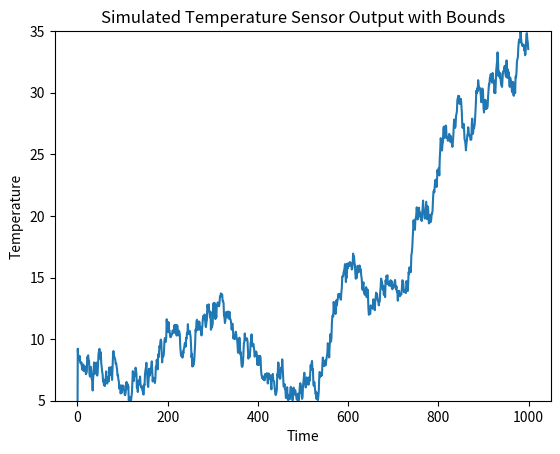

Python code for this plot:
import numpy as np
import matplotlib.pyplot as plt

# Parameters
num_points = 1000  # Number of data points
drift = 0.03  # Drift coefficient
noise_std = 0.5  # Standard deviation of noise
lower_limit = 5  # Lower bound
upper_limit = 35  # Upper bound

# Generate random noise
noise = np.random.normal(0, noise_std, num_points)

# Generate time series data
data = np.zeros(num_points)
for t in range(1, num_points):
    # Apply drift and noise
    data[t] = data[t-1] + drift + noise[t]
    
    # Enforce bounds
    if data[t] > upper_limit:
        data[t] = upper_limit - (data[t] - upper_limit)
        drift = -drift  # Reverse trend if approaching upper limit
    elif data[t] < lower_limit:
        data[t] = lower_limit + (lower_limit - data[t])
        drift = -drift  # Reverse trend if approaching lower limit

# Plot the data
plt.plot(data)
plt.xlabel('Time')
plt.ylabel('Temperature')
plt.title('Simulated Temperature Sensor Output with Bounds')
plt.ylim(lower_limit, upper_limit)  # Set y-axis limits
plt.show()